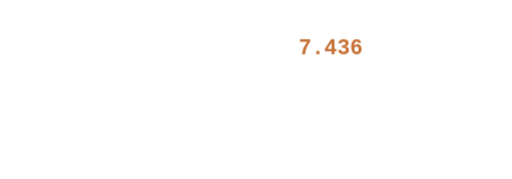
t = 0.00 s
t = 0.13 s: frame unchanged from t = 0.00 s, image omitted
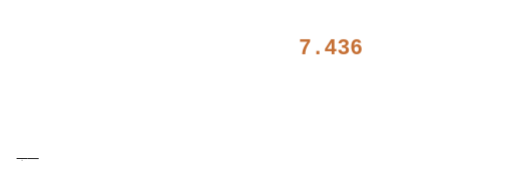
t = 0.27 s
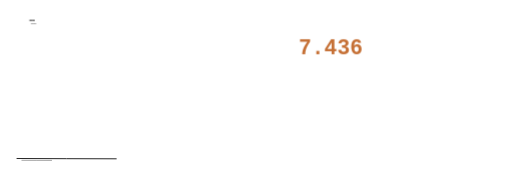
t = 0.39 s
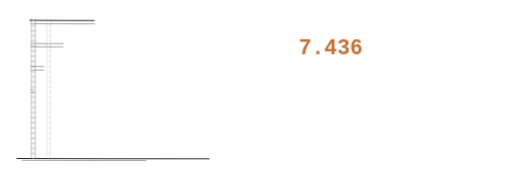
t = 0.53 s
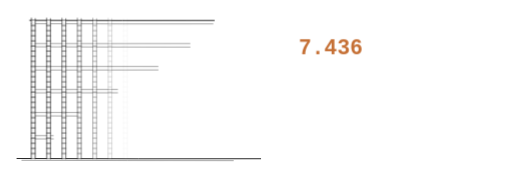
t = 0.71 s

The animated SVG that drew these frames (rendered in a browser with its animation timeline set to each time). Animation: 32 CSS @keyframes rules; one cycle of 0.80 s, repeats indefinitely.

<svg class="mvp" xmlns="http://www.w3.org/2000/svg" viewBox="0 0 1200 420" preserveAspectRatio="xMidYMid slice" aria-hidden="true" focusable="false">
<style>.mvp{--ink:var(--gray-900,#1a1a1a);--ink2:var(--gray-600,#444);--ink3:var(--gray-400,#6b6b6b);--paper:var(--bg,#f8f8f8);--hot:var(--accent,#C56F34)}
.mvp .ink{fill:none;stroke:var(--ink);stroke-width:1.7;stroke-linecap:round}
.mvp .ink.h{stroke-width:1.2;opacity:.5}
.mvp .solid{fill:var(--ink)}
.mvp .poche{fill:var(--ink);fill-opacity:.1}
.mvp .fur{fill:none;stroke:var(--ink2);stroke-width:1.4;stroke-linecap:round;stroke-linejoin:round}
.mvp .top{fill:var(--hot);fill-opacity:.17;stroke:none}
.mvp .cover{fill:var(--paper);stroke:none}
.mvp text{font-family:var(--mono,'SF Mono','Fira Code',monospace);letter-spacing:0;font-variant-numeric:tabular-nums;user-select:none}
.mvp .draw{stroke-dasharray:1 2;animation:mvp-draw var(--t,.8s) cubic-bezier(.45,0,.2,1) var(--d,0s) backwards}
.mvp .pop{transform-box:fill-box;transform-origin:50% 50%;animation:mvp-pop var(--t,.35s) cubic-bezier(.3,1.5,.5,1) var(--d,0s) backwards}
.mvp .fade{animation:mvp-fade var(--t,.5s) ease var(--d,0s) backwards}
@keyframes mvp-draw{from{stroke-dashoffset:1.01}}
@keyframes mvp-pop{from{transform:scale(0)}}
@keyframes mvp-fade{from{opacity:0}}
.mvp{--T:14.0s;--d0:1.6s}
.mvp .glass{fill:var(--ink);fill-opacity:.07}
.mvp .pil{fill:none;stroke:var(--ink);stroke-width:1.2;stroke-linecap:round}
.mvp .sel{fill:var(--hot);opacity:.3}
.mvp-sh{fill:var(--paper);stroke:var(--ink);stroke-width:1.3}
.mvp-st{fill:var(--hot);fill-opacity:.22;stroke:var(--ink2);stroke-width:.9}
.mvp-sl{fill:none;stroke:var(--ink2);stroke-width:.9;stroke-linecap:round;stroke-linejoin:round}
.mvp .fy{opacity:0;animation:mvp-fy var(--T) linear var(--d0) infinite backwards}
.mvp .fx{animation:mvp-fx var(--T) linear var(--d0) infinite backwards}
.mvp .num{font-size:50px;font-weight:600;fill:var(--hot);--motion-count:7436;animation:mvp-cnt var(--T) linear var(--d0) infinite backwards}
.mvp .unit{font-size:14px;fill:var(--ink3)}
.mvp .tw{fill:none;stroke:var(--ink);stroke-width:1.5;stroke-linecap:round}
.mvp .twl{fill:none;stroke:var(--ink3);stroke-width:1}
.mvp .twf{fill:var(--hot);fill-opacity:.3}
.mvp .dyn{animation:mvp-dip var(--T) linear var(--d0) infinite backwards}
.mvp .sel0{animation:mvp-sel0 var(--T) linear var(--d0) infinite backwards}.mvp .ps0{animation:mvp-ps0 var(--T) linear var(--d0) infinite backwards}.mvp .sel1{animation:mvp-sel1 var(--T) linear var(--d0) infinite backwards}.mvp .ps1{animation:mvp-ps1 var(--T) linear var(--d0) infinite backwards}.mvp .sel2{animation:mvp-sel2 var(--T) linear var(--d0) infinite backwards}.mvp .ps2{animation:mvp-ps2 var(--T) linear var(--d0) infinite backwards}.mvp .sel3{animation:mvp-sel3 var(--T) linear var(--d0) infinite backwards}.mvp .ps3{animation:mvp-ps3 var(--T) linear var(--d0) infinite backwards}.mvp .sel4{animation:mvp-sel4 var(--T) linear var(--d0) infinite backwards}.mvp .ps4{animation:mvp-ps4 var(--T) linear var(--d0) infinite backwards}.mvp .sel5{animation:mvp-sel5 var(--T) linear var(--d0) infinite backwards}.mvp .ps5{animation:mvp-ps5 var(--T) linear var(--d0) infinite backwards}.mvp .sel6{animation:mvp-sel6 var(--T) linear var(--d0) infinite backwards}.mvp .ps6{animation:mvp-ps6 var(--T) linear var(--d0) infinite backwards}.mvp .sel7{animation:mvp-sel7 var(--T) linear var(--d0) infinite backwards}.mvp .ps7{animation:mvp-ps7 var(--T) linear var(--d0) infinite backwards}.mvp .sel8{animation:mvp-sel8 var(--T) linear var(--d0) infinite backwards}.mvp .ps8{animation:mvp-ps8 var(--T) linear var(--d0) infinite backwards}.mvp .sel9{animation:mvp-sel9 var(--T) linear var(--d0) infinite backwards}.mvp .ps9{animation:mvp-ps9 var(--T) linear var(--d0) infinite backwards}.mvp .twf0{animation:mvp-tw0 var(--T) linear var(--d0) infinite backwards}.mvp .twf1{animation:mvp-tw1 var(--T) linear var(--d0) infinite backwards}.mvp .twf2{animation:mvp-tw2 var(--T) linear var(--d0) infinite backwards}.mvp .twf3{animation:mvp-tw3 var(--T) linear var(--d0) infinite backwards}.mvp .twf4{animation:mvp-tw4 var(--T) linear var(--d0) infinite backwards}
@keyframes mvp-sel0{0%,3.571%{opacity:0}5.357%,6.429%{opacity:1}10.714%,92.786%{opacity:.3}92.857%,100%{opacity:0}}
@keyframes mvp-ps0{0%,10.714%{opacity:0}10.786%,92.786%{opacity:1}92.857%,100%{opacity:0}}
@keyframes mvp-sel1{0%,8.929%{opacity:0}10.714%,11.786%{opacity:1}16.071%,92.786%{opacity:.3}92.857%,100%{opacity:0}}
@keyframes mvp-ps1{0%,16.071%{opacity:0}16.143%,92.786%{opacity:1}92.857%,100%{opacity:0}}
@keyframes mvp-sel2{0%,14.286%{opacity:0}16.071%,17.143%{opacity:1}21.429%,92.786%{opacity:.3}92.857%,100%{opacity:0}}
@keyframes mvp-ps2{0%,21.429%{opacity:0}21.5%,92.786%{opacity:1}92.857%,100%{opacity:0}}
@keyframes mvp-sel3{0%,19.643%{opacity:0}21.429%,22.5%{opacity:1}26.786%,92.786%{opacity:.3}92.857%,100%{opacity:0}}
@keyframes mvp-ps3{0%,26.786%{opacity:0}26.857%,92.786%{opacity:1}92.857%,100%{opacity:0}}
@keyframes mvp-sel4{0%,25%{opacity:0}26.786%,27.857%{opacity:1}32.143%,92.786%{opacity:.3}92.857%,100%{opacity:0}}
@keyframes mvp-ps4{0%,32.143%{opacity:0}32.214%,92.786%{opacity:1}92.857%,100%{opacity:0}}
@keyframes mvp-sel5{0%,30.357%{opacity:0}32.143%,33.214%{opacity:1}37.5%,92.786%{opacity:.3}92.857%,100%{opacity:0}}
@keyframes mvp-ps5{0%,37.5%{opacity:0}37.571%,92.786%{opacity:1}92.857%,100%{opacity:0}}
@keyframes mvp-sel6{0%,35.714%{opacity:0}37.5%,38.571%{opacity:1}42.857%,92.786%{opacity:.3}92.857%,100%{opacity:0}}
@keyframes mvp-ps6{0%,42.857%{opacity:0}42.929%,92.786%{opacity:1}92.857%,100%{opacity:0}}
@keyframes mvp-sel7{0%,41.071%{opacity:0}42.857%,43.929%{opacity:1}48.214%,92.786%{opacity:.3}92.857%,100%{opacity:0}}
@keyframes mvp-ps7{0%,48.214%{opacity:0}48.286%,92.786%{opacity:1}92.857%,100%{opacity:0}}
@keyframes mvp-sel8{0%,46.429%{opacity:0}48.214%,49.286%{opacity:1}53.571%,92.786%{opacity:.3}92.857%,100%{opacity:0}}
@keyframes mvp-ps8{0%,53.571%{opacity:0}53.643%,92.786%{opacity:1}92.857%,100%{opacity:0}}
@keyframes mvp-sel9{0%,51.786%{opacity:0}53.571%,54.643%{opacity:1}58.929%,92.786%{opacity:.3}92.857%,100%{opacity:0}}
@keyframes mvp-ps9{0%,58.929%{opacity:0}59%,92.786%{opacity:1}92.857%,100%{opacity:0}}
@keyframes mvp-fx{0%{transform:translateX(366px)}5.714%{transform:translateX(366px);animation-timing-function:cubic-bezier(.6,0,.25,1)}10.714%{transform:translateX(742px)}11.071%{transform:translateX(510px);animation-timing-function:cubic-bezier(.6,0,.25,1)}16.071%{transform:translateX(744.2px)}16.429%{transform:translateX(186px);animation-timing-function:cubic-bezier(.6,0,.25,1)}21.429%{transform:translateX(746.4px)}21.786%{transform:translateX(438px);animation-timing-function:cubic-bezier(.6,0,.25,1)}26.786%{transform:translateX(748.6px)}27.143%{transform:translateX(582px);animation-timing-function:cubic-bezier(.6,0,.25,1)}32.143%{transform:translateX(750.8px)}32.5%{transform:translateX(294px);animation-timing-function:cubic-bezier(.6,0,.25,1)}37.5%{transform:translateX(753px)}37.857%{transform:translateX(474px);animation-timing-function:cubic-bezier(.6,0,.25,1)}42.857%{transform:translateX(755.2px)}43.214%{transform:translateX(114px);animation-timing-function:cubic-bezier(.6,0,.25,1)}48.214%{transform:translateX(757.4px)}48.571%{transform:translateX(546px);animation-timing-function:cubic-bezier(.6,0,.25,1)}53.571%{transform:translateX(759.6px)}53.929%{transform:translateX(402px);animation-timing-function:cubic-bezier(.6,0,.25,1)}58.929%{transform:translateX(761.8px)}100%{transform:translateX(366px)}}
@keyframes mvp-fy{5.643%{transform:translateY(210px) rotate(0deg) scale(0.145,3.682);opacity:0}5.714%{transform:translateY(210px) rotate(0deg) scale(0.145,3.682);opacity:1;animation-timing-function:cubic-bezier(.6,0,.25,1)}10.714%{transform:translateY(300px) rotate(-0.3deg) scale(1,1);opacity:1}10.786%{transform:translateY(300px) rotate(-0.3deg) scale(1,1);opacity:0}11%{transform:translateY(210px) rotate(0deg) scale(0.145,3.682);opacity:0}11.071%{transform:translateY(210px) rotate(0deg) scale(0.145,3.682);opacity:1;animation-timing-function:cubic-bezier(.6,0,.25,1)}16.071%{transform:translateY(294.5px) rotate(0.4deg) scale(1,1);opacity:1}16.143%{transform:translateY(294.5px) rotate(0.4deg) scale(1,1);opacity:0}16.357%{transform:translateY(210px) rotate(0deg) scale(0.145,3.682);opacity:0}16.429%{transform:translateY(210px) rotate(0deg) scale(0.145,3.682);opacity:1;animation-timing-function:cubic-bezier(.6,0,.25,1)}21.429%{transform:translateY(289px) rotate(3.0deg) scale(1,1);opacity:1}21.5%{transform:translateY(289px) rotate(3.0deg) scale(1,1);opacity:0}21.714%{transform:translateY(210px) rotate(0deg) scale(0.145,3.682);opacity:0}21.786%{transform:translateY(210px) rotate(0deg) scale(0.145,3.682);opacity:1;animation-timing-function:cubic-bezier(.6,0,.25,1)}26.786%{transform:translateY(283.5px) rotate(-0.2deg) scale(1,1);opacity:1}26.857%{transform:translateY(283.5px) rotate(-0.2deg) scale(1,1);opacity:0}27.071%{transform:translateY(210px) rotate(0deg) scale(0.145,3.682);opacity:0}27.143%{transform:translateY(210px) rotate(0deg) scale(0.145,3.682);opacity:1;animation-timing-function:cubic-bezier(.6,0,.25,1)}32.143%{transform:translateY(278px) rotate(0.1deg) scale(1,1);opacity:1}32.214%{transform:translateY(278px) rotate(0.1deg) scale(1,1);opacity:0}32.429%{transform:translateY(210px) rotate(0deg) scale(0.145,3.682);opacity:0}32.5%{transform:translateY(210px) rotate(0deg) scale(0.145,3.682);opacity:1;animation-timing-function:cubic-bezier(.6,0,.25,1)}37.5%{transform:translateY(272.5px) rotate(0.6deg) scale(1,1);opacity:1}37.571%{transform:translateY(272.5px) rotate(0.6deg) scale(1,1);opacity:0}37.786%{transform:translateY(210px) rotate(0deg) scale(0.145,3.682);opacity:0}37.857%{transform:translateY(210px) rotate(0deg) scale(0.145,3.682);opacity:1;animation-timing-function:cubic-bezier(.6,0,.25,1)}42.857%{transform:translateY(267px) rotate(-2.2deg) scale(1,1);opacity:1}42.929%{transform:translateY(267px) rotate(-2.2deg) scale(1,1);opacity:0}43.143%{transform:translateY(210px) rotate(0deg) scale(0.145,3.682);opacity:0}43.214%{transform:translateY(210px) rotate(0deg) scale(0.145,3.682);opacity:1;animation-timing-function:cubic-bezier(.6,0,.25,1)}48.214%{transform:translateY(261.5px) rotate(0.1deg) scale(1,1);opacity:1}48.286%{transform:translateY(261.5px) rotate(0.1deg) scale(1,1);opacity:0}48.5%{transform:translateY(210px) rotate(0deg) scale(0.145,3.682);opacity:0}48.571%{transform:translateY(210px) rotate(0deg) scale(0.145,3.682);opacity:1;animation-timing-function:cubic-bezier(.6,0,.25,1)}53.571%{transform:translateY(256px) rotate(0.9deg) scale(1,1);opacity:1}53.643%{transform:translateY(256px) rotate(0.9deg) scale(1,1);opacity:0}53.857%{transform:translateY(210px) rotate(0deg) scale(0.145,3.682);opacity:0}53.929%{transform:translateY(210px) rotate(0deg) scale(0.145,3.682);opacity:1;animation-timing-function:cubic-bezier(.6,0,.25,1)}58.929%{transform:translateY(250.5px) rotate(2.1deg) scale(1,1);opacity:1}59%{transform:translateY(250.5px) rotate(2.1deg) scale(1,1);opacity:0}100%{opacity:0}}
@keyframes mvp-cnt{0%,5.714%{--motion-count:0}58.929%,92.786%{--motion-count:7436}92.857%,100%{--motion-count:0}}
@keyframes mvp-tw0{0%,14.214%{opacity:0}16.357%,92.786%{opacity:1}92.857%,100%{opacity:0}}
@keyframes mvp-tw1{0%,24.857%{opacity:0}27%,92.786%{opacity:1}92.857%,100%{opacity:0}}
@keyframes mvp-tw2{0%,35.5%{opacity:0}37.643%,92.786%{opacity:1}92.857%,100%{opacity:0}}
@keyframes mvp-tw3{0%,46.143%{opacity:0}48.286%,92.786%{opacity:1}92.857%,100%{opacity:0}}
@keyframes mvp-tw4{0%,56.786%{opacity:0}58.929%,92.786%{opacity:1}92.857%,100%{opacity:0}}
@keyframes mvp-dip{0%,88.571%{opacity:1}91.429%,94.286%{opacity:0}97.143%,100%{opacity:1}}
@media (min-width:769px) and (max-width:1100px){.mvp .unit{font-size:18px}}
@media (max-width:768px){.mvp .ink{stroke-width:2.2}.mvp .ink.h{stroke-width:1.8}.mvp .fur{stroke-width:2}.mvp .pil{stroke-width:1.7}.mvp-sh{stroke-width:1.8}.mvp-st,.mvp-sl{stroke-width:1.3}.mvp .unit{font-size:21px}}</style>
<defs><g id="mvp-sheet"><rect class="mvp-sh" x="-31.0" y="-44.0" width="62" height="88" rx="1.5"/><rect class="mvp-st" x="-22" y="-28.0" width="13" height="52.0"/><path class="mvp-sl" d="M-22 -22.0h13M-22 -16.0h13M-22 -10.0h13M-22 -4.0h13M-22 2.0h13M-22 8.0h13M-22 14.0h13"/><rect class="mvp-st" x="-4" y="-28.0" width="8.5" height="52.0"/><path class="mvp-sl" d="M-4 -22.0h8.5M-4 -16.0h8.5M-4 -10.0h8.5M-4 -4.0h8.5M-4 2.0h8.5M-4 8.0h8.5M-4 14.0h8.5"/><rect class="mvp-st" x="10" y="-28.0" width="7" height="52.0"/><path class="mvp-sl" d="M10 -22.0h7M10 -16.0h7M10 -10.0h7M10 -4.0h7M10 2.0h7M10 8.0h7M10 14.0h7"/><path class="mvp-sl" d="M-31.0 -35.0H31.0M-8 -44.0v9M12 -44.0v9M-31.0 36.0H31.0M4 36.0v8M-27 -28.0V24.0M-29 -28.0h4M-29 24.0h4M-23 28.0l4 4h7v-5"/></g></defs>
<path class="ink draw" pathLength="1" d="M39.8 371.7Q349 373.1 658.1 372.1" style="--d:0.1s;--t:0.9s"/>
<path class="ink h draw" pathLength="1" d="M51.3 376Q347 376.9 642.4 376.8" style="--d:0.2s;--t:0.9s"/>
<path class="glass fade" d="M85 59h22v40h-22zM85 113h22v40h-22zM85 167h22v40h-22zM85 221h22v40h-22zM85 275h22v40h-22zM85 329h22v40h-22zM121 59h22v40h-22zM121 113h22v40h-22zM121 167h22v40h-22zM121 221h22v40h-22zM121 275h22v40h-22zM121 329h22v40h-22zM157 59h22v40h-22zM157 113h22v40h-22zM157 167h22v40h-22zM157 221h22v40h-22zM157 275h22v40h-22zM157 329h22v40h-22zM193 59h22v40h-22zM193 113h22v40h-22zM193 167h22v40h-22zM193 221h22v40h-22zM193 275h22v40h-22zM193 329h22v40h-22zM229 59h22v40h-22zM229 113h22v40h-22zM229 167h22v40h-22zM229 221h22v40h-22zM229 275h22v40h-22zM229 329h22v40h-22zM265 59h22v40h-22zM265 113h22v40h-22zM265 167h22v40h-22zM265 221h22v40h-22zM265 275h22v40h-22zM265 329h22v40h-22zM301 59h22v40h-22zM301 113h22v40h-22zM301 167h22v40h-22zM301 221h22v40h-22zM301 275h22v40h-22zM301 329h22v40h-22zM337 59h22v40h-22zM337 113h22v40h-22zM337 167h22v40h-22zM337 221h22v40h-22zM337 275h22v40h-22zM337 329h22v40h-22zM373 59h22v40h-22zM373 113h22v40h-22zM373 167h22v40h-22zM373 221h22v40h-22zM373 275h22v40h-22zM373 329h22v40h-22zM409 59h22v40h-22zM409 113h22v40h-22zM409 167h22v40h-22zM409 221h22v40h-22zM409 275h22v40h-22zM409 329h22v40h-22zM445 59h22v40h-22zM445 113h22v40h-22zM445 167h22v40h-22zM445 221h22v40h-22zM445 275h22v40h-22zM445 329h22v40h-22zM481 59h22v40h-22zM481 113h22v40h-22zM481 167h22v40h-22zM481 221h22v40h-22zM481 275h22v40h-22zM481 329h22v40h-22zM517 59h22v40h-22zM517 113h22v40h-22zM517 167h22v40h-22zM517 221h22v40h-22zM517 275h22v40h-22zM517 329h22v40h-22zM553 59h22v40h-22zM553 113h22v40h-22zM553 167h22v40h-22zM553 221h22v40h-22zM553 275h22v40h-22zM553 329h22v40h-22zM589 59h22v40h-22zM589 113h22v40h-22zM589 167h22v40h-22zM589 221h22v40h-22zM589 275h22v40h-22zM589 329h22v40h-22z" style="--d:.9s;--t:.7s"/>
<path class="ink h draw" pathLength="1" d="M73.4 55.8Q348 56.8 622.4 56" style="--d:0.3s;--t:0.8s"/>
<path class="ink h draw" pathLength="1" d="M73.3 109.8Q348 110.8 622.8 110.2" style="--d:0.35s;--t:0.8s"/>
<path class="ink h draw" pathLength="1" d="M73.6 102.2Q348 102.7 622.3 101.9" style="--d:0.35s;--t:0.8s"/>
<path class="ink h draw" pathLength="1" d="M73.6 164.2Q348 164.1 622.3 163.8" style="--d:0.4s;--t:0.8s"/>
<path class="ink h draw" pathLength="1" d="M73.3 155.9Q348 155.8 622.2 156.1" style="--d:0.4s;--t:0.8s"/>
<path class="ink h draw" pathLength="1" d="M73.7 217.8Q348 217.4 622.4 218.1" style="--d:0.45s;--t:0.8s"/>
<path class="ink h draw" pathLength="1" d="M73.4 210Q348 209.7 622.7 209.8" style="--d:0.45s;--t:0.8s"/>
<path class="ink h draw" pathLength="1" d="M73.6 271.7Q348 272.7 622.4 271.9" style="--d:0.5s;--t:0.8s"/>
<path class="ink h draw" pathLength="1" d="M73.2 263.8Q348 263.7 622.3 264.2" style="--d:0.5s;--t:0.8s"/>
<path class="ink h draw" pathLength="1" d="M73.8 325.8Q348 325.5 622.2 326" style="--d:0.55s;--t:0.8s"/>
<path class="ink h draw" pathLength="1" d="M73.5 318.1Q348 318.4 622.3 317.8" style="--d:0.55s;--t:0.8s"/>
<path class="ink draw" pathLength="1" d="M69.8 48Q348.5 48.9 627.4 47.9" style="--d:0.3s;--t:0.8s"/>
<g class="fade" style="--d:0.45s;--t:.35s"><rect class="cover" x="73.5" y="48" width="9" height="324"/><path class="pil" d="M73.6 42.8Q73.2 207.5 73.2 372.1M82.6 44Q82.3 208 82.5 371.7M73.5 360h9M73.5 348h9M73.5 336h9M73.5 324h9M73.5 312h9M73.5 300h9M73.5 288h9M73.5 276h9M73.5 264h9M73.5 252h9M73.5 240h9M73.5 228h9M73.5 216h9M73.5 204h9M73.5 192h9M73.5 180h9M73.5 168h9M73.5 156h9M73.5 144h9M73.5 132h9M73.5 120h9M73.5 108h9M73.5 96h9M73.5 84h9M73.5 72h9M73.5 60h9"/></g>
<g class="fade" style="--d:0.49s;--t:.35s"><rect class="cover" x="109.5" y="48" width="9" height="324"/><path class="pil" d="M109.3 42.8Q109.3 207.5 109.4 371.8M118.3 44Q118.7 208 118.4 372.3M109.5 360h9M109.5 348h9M109.5 336h9M109.5 324h9M109.5 312h9M109.5 300h9M109.5 288h9M109.5 276h9M109.5 264h9M109.5 252h9M109.5 240h9M109.5 228h9M109.5 216h9M109.5 204h9M109.5 192h9M109.5 180h9M109.5 168h9M109.5 156h9M109.5 144h9M109.5 132h9M109.5 120h9M109.5 108h9M109.5 96h9M109.5 84h9M109.5 72h9M109.5 60h9"/></g>
<g class="fade" style="--d:0.53s;--t:.35s"><rect class="cover" x="145.5" y="48" width="9" height="324"/><path class="pil" d="M145.3 43Q145.1 207.5 145.4 372.1M154.3 44.1Q154.8 208 154.4 372.2M145.5 360h9M145.5 348h9M145.5 336h9M145.5 324h9M145.5 312h9M145.5 300h9M145.5 288h9M145.5 276h9M145.5 264h9M145.5 252h9M145.5 240h9M145.5 228h9M145.5 216h9M145.5 204h9M145.5 192h9M145.5 180h9M145.5 168h9M145.5 156h9M145.5 144h9M145.5 132h9M145.5 120h9M145.5 108h9M145.5 96h9M145.5 84h9M145.5 72h9M145.5 60h9"/></g>
<g class="fade" style="--d:0.57s;--t:.35s"><rect class="cover" x="181.5" y="48" width="9" height="324"/><path class="pil" d="M181.3 42.8Q181.3 207.5 181.7 372.1M190.4 44.1Q190.7 208 190.4 372.1M181.5 360h9M181.5 348h9M181.5 336h9M181.5 324h9M181.5 312h9M181.5 300h9M181.5 288h9M181.5 276h9M181.5 264h9M181.5 252h9M181.5 240h9M181.5 228h9M181.5 216h9M181.5 204h9M181.5 192h9M181.5 180h9M181.5 168h9M181.5 156h9M181.5 144h9M181.5 132h9M181.5 120h9M181.5 108h9M181.5 96h9M181.5 84h9M181.5 72h9M181.5 60h9"/></g>
<g class="fade" style="--d:0.61s;--t:.35s"><rect class="cover" x="217.5" y="48" width="9" height="324"/><path class="pil" d="M217.7 42.9Q217.1 207.5 217.8 372M226.5 44.1Q226.6 208 226.4 372.1M217.5 360h9M217.5 348h9M217.5 336h9M217.5 324h9M217.5 312h9M217.5 300h9M217.5 288h9M217.5 276h9M217.5 264h9M217.5 252h9M217.5 240h9M217.5 228h9M217.5 216h9M217.5 204h9M217.5 192h9M217.5 180h9M217.5 168h9M217.5 156h9M217.5 144h9M217.5 132h9M217.5 120h9M217.5 108h9M217.5 96h9M217.5 84h9M217.5 72h9M217.5 60h9"/></g>
<g class="fade" style="--d:0.65s;--t:.35s"><rect class="cover" x="253.5" y="48" width="9" height="324"/><path class="pil" d="M253.6 43Q253.8 207.5 253.3 372.1M262.2 43.9Q262.3 208 262.2 372M253.5 360h9M253.5 348h9M253.5 336h9M253.5 324h9M253.5 312h9M253.5 300h9M253.5 288h9M253.5 276h9M253.5 264h9M253.5 252h9M253.5 240h9M253.5 228h9M253.5 216h9M253.5 204h9M253.5 192h9M253.5 180h9M253.5 168h9M253.5 156h9M253.5 144h9M253.5 132h9M253.5 120h9M253.5 108h9M253.5 96h9M253.5 84h9M253.5 72h9M253.5 60h9"/></g>
<g class="fade" style="--d:0.69s;--t:.35s"><rect class="cover" x="289.5" y="48" width="9" height="324"/><path class="pil" d="M289.4 43.2Q289.1 207.5 289.6 371.8M298.6 44.2Q298.2 208 298.5 372M289.5 360h9M289.5 348h9M289.5 336h9M289.5 324h9M289.5 312h9M289.5 300h9M289.5 288h9M289.5 276h9M289.5 264h9M289.5 252h9M289.5 240h9M289.5 228h9M289.5 216h9M289.5 204h9M289.5 192h9M289.5 180h9M289.5 168h9M289.5 156h9M289.5 144h9M289.5 132h9M289.5 120h9M289.5 108h9M289.5 96h9M289.5 84h9M289.5 72h9M289.5 60h9"/></g>
<g class="fade" style="--d:0.73s;--t:.35s"><rect class="cover" x="325.5" y="48" width="9" height="324"/><path class="pil" d="M325.7 42.9Q325.4 207.5 325.2 372M334.7 44.1Q334.3 208 334.5 372M325.5 360h9M325.5 348h9M325.5 336h9M325.5 324h9M325.5 312h9M325.5 300h9M325.5 288h9M325.5 276h9M325.5 264h9M325.5 252h9M325.5 240h9M325.5 228h9M325.5 216h9M325.5 204h9M325.5 192h9M325.5 180h9M325.5 168h9M325.5 156h9M325.5 144h9M325.5 132h9M325.5 120h9M325.5 108h9M325.5 96h9M325.5 84h9M325.5 72h9M325.5 60h9"/></g>
<g class="fade" style="--d:0.77s;--t:.35s"><rect class="cover" x="361.5" y="48" width="9" height="324"/><path class="pil" d="M361.4 42.9Q361.4 207.5 361.6 372.2M370.2 43.8Q370.5 208 370.7 371.8M361.5 360h9M361.5 348h9M361.5 336h9M361.5 324h9M361.5 312h9M361.5 300h9M361.5 288h9M361.5 276h9M361.5 264h9M361.5 252h9M361.5 240h9M361.5 228h9M361.5 216h9M361.5 204h9M361.5 192h9M361.5 180h9M361.5 168h9M361.5 156h9M361.5 144h9M361.5 132h9M361.5 120h9M361.5 108h9M361.5 96h9M361.5 84h9M361.5 72h9M361.5 60h9"/></g>
<g class="fade" style="--d:0.81s;--t:.35s"><rect class="cover" x="397.5" y="48" width="9" height="324"/><path class="pil" d="M397.6 43.1Q397.9 207.5 397.5 372.1M406.6 44Q406.7 208 406.6 372.1M397.5 360h9M397.5 348h9M397.5 336h9M397.5 324h9M397.5 312h9M397.5 300h9M397.5 288h9M397.5 276h9M397.5 264h9M397.5 252h9M397.5 240h9M397.5 228h9M397.5 216h9M397.5 204h9M397.5 192h9M397.5 180h9M397.5 168h9M397.5 156h9M397.5 144h9M397.5 132h9M397.5 120h9M397.5 108h9M397.5 96h9M397.5 84h9M397.5 72h9M397.5 60h9"/></g>
<g class="fade" style="--d:0.85s;--t:.35s"><rect class="cover" x="433.5" y="48" width="9" height="324"/><path class="pil" d="M433.5 42.7Q433.6 207.5 433.7 372.3M442.5 44.2Q442.2 208 442.6 371.7M433.5 360h9M433.5 348h9M433.5 336h9M433.5 324h9M433.5 312h9M433.5 300h9M433.5 288h9M433.5 276h9M433.5 264h9M433.5 252h9M433.5 240h9M433.5 228h9M433.5 216h9M433.5 204h9M433.5 192h9M433.5 180h9M433.5 168h9M433.5 156h9M433.5 144h9M433.5 132h9M433.5 120h9M433.5 108h9M433.5 96h9M433.5 84h9M433.5 72h9M433.5 60h9"/></g>
<g class="fade" style="--d:0.89s;--t:.35s"><rect class="cover" x="469.5" y="48" width="9" height="324"/><path class="pil" d="M469.6 43Q469.3 207.5 469.7 372.1M478.5 43.7Q479 208 478.3 372.2M469.5 360h9M469.5 348h9M469.5 336h9M469.5 324h9M469.5 312h9M469.5 300h9M469.5 288h9M469.5 276h9M469.5 264h9M469.5 252h9M469.5 240h9M469.5 228h9M469.5 216h9M469.5 204h9M469.5 192h9M469.5 180h9M469.5 168h9M469.5 156h9M469.5 144h9M469.5 132h9M469.5 120h9M469.5 108h9M469.5 96h9M469.5 84h9M469.5 72h9M469.5 60h9"/></g>
<g class="fade" style="--d:0.93s;--t:.35s"><rect class="cover" x="505.5" y="48" width="9" height="324"/><path class="pil" d="M505.5 43.2Q505 207.5 505.7 371.7M514.8 44Q514.5 208 514.3 372M505.5 360h9M505.5 348h9M505.5 336h9M505.5 324h9M505.5 312h9M505.5 300h9M505.5 288h9M505.5 276h9M505.5 264h9M505.5 252h9M505.5 240h9M505.5 228h9M505.5 216h9M505.5 204h9M505.5 192h9M505.5 180h9M505.5 168h9M505.5 156h9M505.5 144h9M505.5 132h9M505.5 120h9M505.5 108h9M505.5 96h9M505.5 84h9M505.5 72h9M505.5 60h9"/></g>
<g class="fade" style="--d:0.97s;--t:.35s"><rect class="cover" x="541.5" y="48" width="9" height="324"/><path class="pil" d="M541.4 42.8Q541.3 207.5 541.3 372.2M550.6 43.8Q550.9 208 550.7 371.7M541.5 360h9M541.5 348h9M541.5 336h9M541.5 324h9M541.5 312h9M541.5 300h9M541.5 288h9M541.5 276h9M541.5 264h9M541.5 252h9M541.5 240h9M541.5 228h9M541.5 216h9M541.5 204h9M541.5 192h9M541.5 180h9M541.5 168h9M541.5 156h9M541.5 144h9M541.5 132h9M541.5 120h9M541.5 108h9M541.5 96h9M541.5 84h9M541.5 72h9M541.5 60h9"/></g>
<g class="fade" style="--d:1.01s;--t:.35s"><rect class="cover" x="577.5" y="48" width="9" height="324"/><path class="pil" d="M577.4 42.7Q577.3 207.5 577.3 372M586.7 44.2Q586.3 208 586.2 372.2M577.5 360h9M577.5 348h9M577.5 336h9M577.5 324h9M577.5 312h9M577.5 300h9M577.5 288h9M577.5 276h9M577.5 264h9M577.5 252h9M577.5 240h9M577.5 228h9M577.5 216h9M577.5 204h9M577.5 192h9M577.5 180h9M577.5 168h9M577.5 156h9M577.5 144h9M577.5 132h9M577.5 120h9M577.5 108h9M577.5 96h9M577.5 84h9M577.5 72h9M577.5 60h9"/></g>
<g class="fade" style="--d:1.05s;--t:.35s"><rect class="cover" x="613.5" y="48" width="9" height="324"/><path class="pil" d="M613.4 43.3Q613.4 207.5 613.7 371.9M622.4 43.7Q622.2 208 622.7 371.8M613.5 360h9M613.5 348h9M613.5 336h9M613.5 324h9M613.5 312h9M613.5 300h9M613.5 288h9M613.5 276h9M613.5 264h9M613.5 252h9M613.5 240h9M613.5 228h9M613.5 216h9M613.5 204h9M613.5 192h9M613.5 180h9M613.5 168h9M613.5 156h9M613.5 144h9M613.5 132h9M613.5 120h9M613.5 108h9M613.5 96h9M613.5 84h9M613.5 72h9M613.5 60h9"/></g>
<path class="ink draw" pathLength="1" d="M943.9 371.9Q1055 372.3 1166.2 371.6" style="--d:0.9s;--t:0.6s"/>
<path class="tw fade" d="M961.8 372.1Q961.9 297 961.8 221.9M960.8 221.7Q975 222 989.4 222.3M988.1 222.2Q988.1 297 988 372.1" style="--d:1s"/>
<path class="twl fade" d="M967.2 226V369M972.4 226V369M977.6 226V369M982.8 226V369" style="--d:1.1s"/>
<path class="tw fade" d="M1002.3 372.2Q1001.8 286 1001.8 199.8M1000.6 200.2Q1015 200 1029.4 199.9M1028.1 200.2Q1027.9 286 1028.3 371.9" style="--d:1.07s"/>
<path class="twl fade" d="M1007.2 204V369M1012.4 204V369M1017.6 204V369M1022.8 204V369" style="--d:1.17s"/>
<path class="tw fade" d="M1042.1 372.2Q1041.9 277 1041.8 182M1040.3 182.2Q1055 182 1069.6 181.8M1068.3 182.2Q1068.2 277 1067.9 371.9" style="--d:1.14s"/>
<path class="twl fade" d="M1047.2 186V369M1052.4 186V369M1057.6 186V369M1062.8 186V369" style="--d:1.24s"/>
<path class="tw fade" d="M1081.9 371.9Q1082 286 1082.1 199.9M1080.8 199.8Q1095 200 1109.7 199.7M1108.2 199.8Q1108 286 1107.9 372" style="--d:1.21s"/>
<path class="twl fade" d="M1087.2 204V369M1092.4 204V369M1097.6 204V369M1102.8 204V369" style="--d:1.31s"/>
<path class="tw fade" d="M1122.1 372.3Q1121.8 297 1121.9 222.1M1120.6 221.7Q1135 222 1149.6 222.2M1147.8 222Q1147.8 297 1147.7 372.3" style="--d:1.28s"/>
<path class="twl fade" d="M1127.2 226V369M1132.4 226V369M1137.6 226V369M1142.8 226V369" style="--d:1.38s"/>
<g class="dyn">
<rect class="twf twf0" x="962" y="222" width="26" height="150"/>
<rect class="twf twf1" x="1002" y="200" width="26" height="172"/>
<rect class="twf twf2" x="1042" y="182" width="26" height="190"/>
<rect class="twf twf3" x="1082" y="200" width="26" height="172"/>
<rect class="twf twf4" x="1122" y="222" width="26" height="150"/>
<rect class="sel sel0" x="361.5" y="48" width="9" height="324"/>
<rect class="sel sel1" x="505.5" y="48" width="9" height="324"/>
<rect class="sel sel2" x="181.5" y="48" width="9" height="324"/>
<rect class="sel sel3" x="433.5" y="48" width="9" height="324"/>
<rect class="sel sel4" x="577.5" y="48" width="9" height="324"/>
<rect class="sel sel5" x="289.5" y="48" width="9" height="324"/>
<rect class="sel sel6" x="469.5" y="48" width="9" height="324"/>
<rect class="sel sel7" x="109.5" y="48" width="9" height="324"/>
<rect class="sel sel8" x="541.5" y="48" width="9" height="324"/>
<rect class="sel sel9" x="397.5" y="48" width="9" height="324"/>
<use class="ps0" href="#mvp-sheet" transform="translate(742 300) rotate(-0.3)"/>
<use class="ps1" href="#mvp-sheet" transform="translate(744.2 294.5) rotate(0.4)"/>
<use class="ps2" href="#mvp-sheet" transform="translate(746.4 289) rotate(3.0)"/>
<use class="ps3" href="#mvp-sheet" transform="translate(748.6 283.5) rotate(-0.2)"/>
<use class="ps4" href="#mvp-sheet" transform="translate(750.8 278) rotate(0.1)"/>
<use class="ps5" href="#mvp-sheet" transform="translate(753 272.5) rotate(0.6)"/>
<use class="ps6" href="#mvp-sheet" transform="translate(755.2 267) rotate(-2.2)"/>
<use class="ps7" href="#mvp-sheet" transform="translate(757.4 261.5) rotate(0.1)"/>
<use class="ps8" href="#mvp-sheet" transform="translate(759.6 256) rotate(0.9)"/>
<use class="ps9" href="#mvp-sheet" transform="translate(761.8 250.5) rotate(2.1)"/>
<g class="fx"><g class="fy"><use href="#mvp-sheet"/></g></g>
<text class="num" x="700" y="128" data-count="">7.436</text>
</g>
<text class="unit fade" x="702" y="152" data-en="technical drawings" style="--d:1.1s">teknik çizim</text>
</svg>
